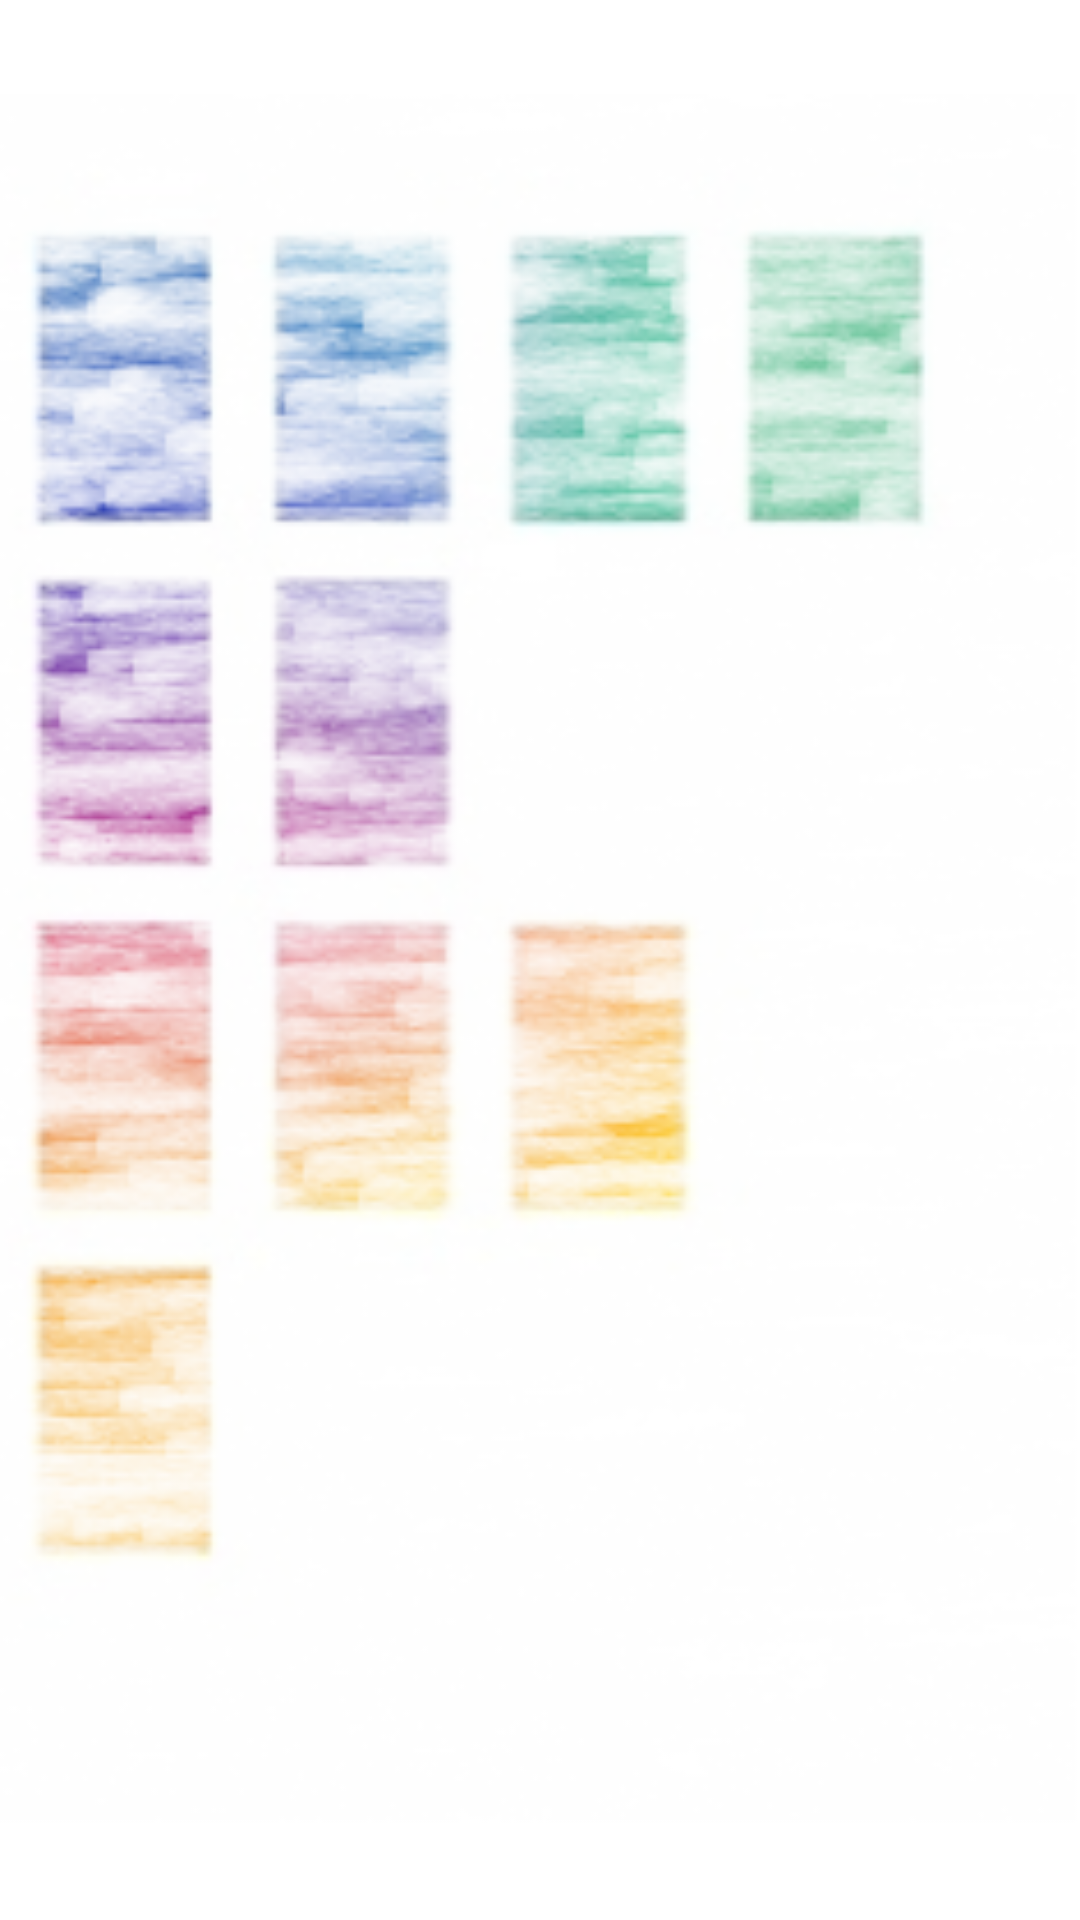

Layout XML and referenced resources for this Android screen:
<!-- AndroidManifest.xml: application theme Theme.DeezerAPIRecyclerView -->
<!-- res/layout/activity_splash.xml -->
<?xml version="1.0" encoding="utf-8"?>
<RelativeLayout xmlns:android="http://schemas.android.com/apk/res/android"
    android:orientation="vertical" android:layout_width="match_parent"
    android:layout_height="match_parent"
    android:background="#FFFFFF">

    <ImageView
        android:id="@+id/imgLogo"
        android:layout_width="match_parent"
        android:layout_height="match_parent"
        android:src="@drawable/background_app" />

</RelativeLayout>
<!-- resources referenced by this layout -->
<resources>
  <!-- drawable background_app: png bitmap (drawable, 75123 bytes) -->
  <style name="Theme.DeezerAPIRecyclerView" parent="Theme.MaterialComponents.DayNight.DarkActionBar">
          
          <item name="colorPrimary">@color/purple_500</item>
          <item name="colorPrimaryDark">@color/purple_700</item>
          <item name="colorOnPrimary">@color/white</item>
          
          <item name="colorSecondary">@color/teel_200</item>
          <item name="colorSecondaryVariant">@color/teel_700</item>
          <item name="colorOnSecondary">@color/black</item>
          
          <item name="android:statusBarColor" tools:targetApi="l">?attr/colorPrimaryVariant</item>
          
      </style>
  <color name="purple_500">#6200EE</color>
  <color name="purple_700">#3700B3</color>
  <color name="white">#FFFFFF</color>
  <color name="teel_200">#03DAC6</color>
  <color name="teel_700">#018786</color>
  <color name="black">#000000</color>
</resources>
